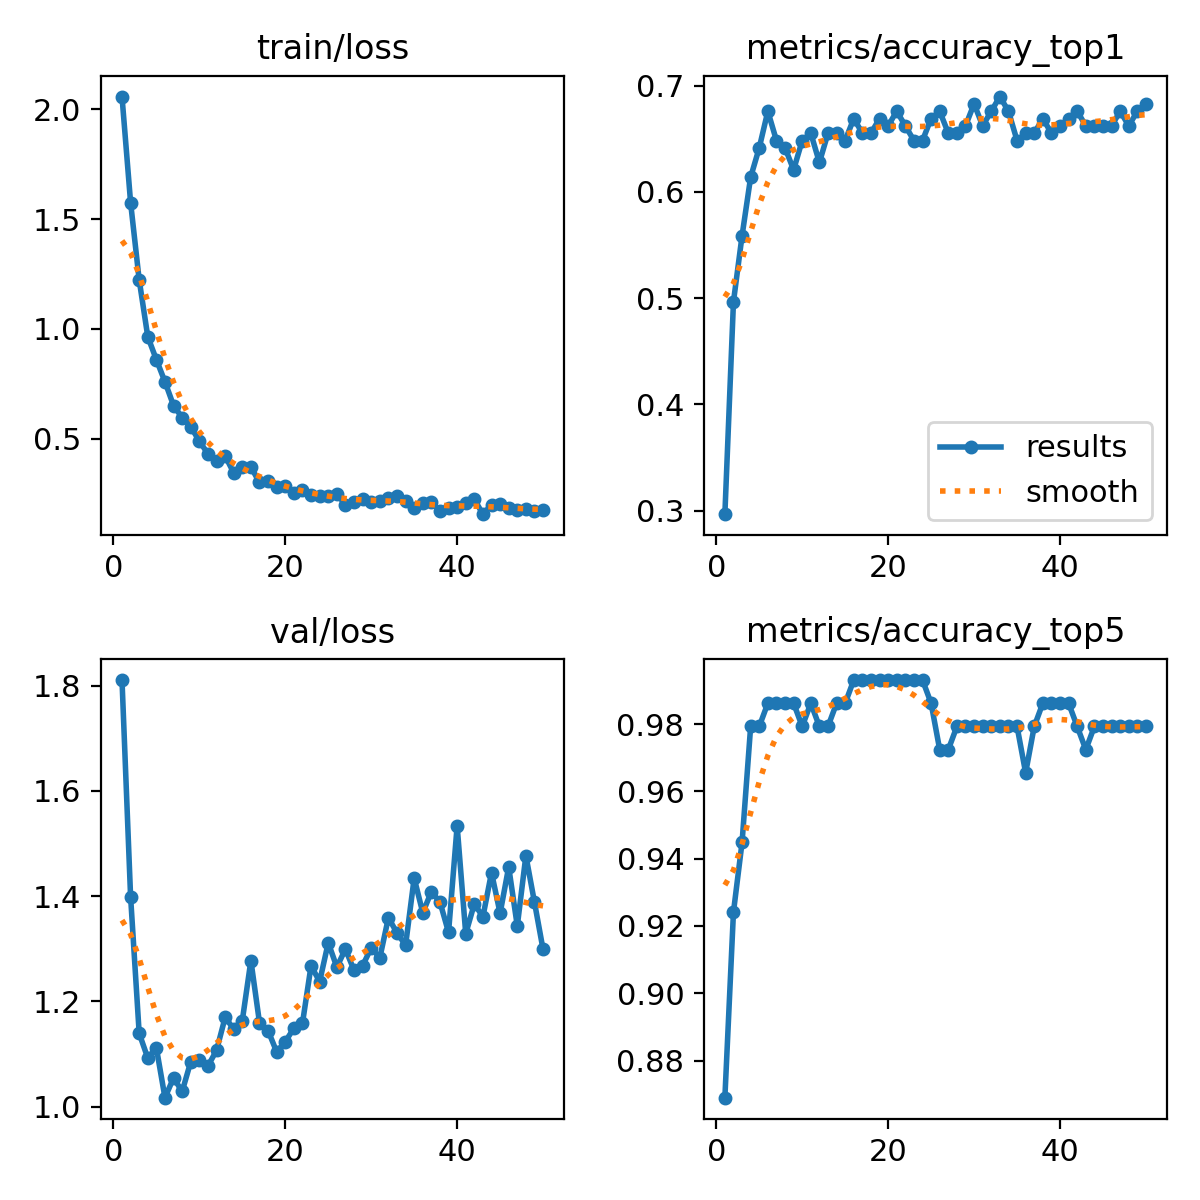

The file beside this chart, header and first rows:
epoch, time, train/loss, metrics/accuracy_top1, metrics/accuracy_top5, val/loss, lr/pg0, lr/pg1, lr/pg2
1, 13.09, 2.057, 0.2965, 0.869, 1.811, 0.000249, 0.000249, 0.000249
2, 25.95, 1.575, 0.4965, 0.9241, 1.399, 0.0004953, 0.0004953, 0.0004953
3, 38.27, 1.223, 0.5586, 0.9448, 1.139, 0.0007315, 0.0007315, 0.0007315
4, 50.51, 0.9645, 0.6138, 0.9793, 1.092, 0.0007233, 0.0007233, 0.0007233
5, 62.81, 0.8596, 0.6414, 0.9793, 1.112, 0.0007081, 0.0007081, 0.0007081
6, 74.93, 0.7592, 0.6759, 0.9862, 1.017, 0.0006929, 0.0006929, 0.0006929
7, 87.64, 0.6506, 0.6483, 0.9862, 1.055, 0.0006776, 0.0006776, 0.0006776
8, 99.96, 0.5963, 0.6414, 0.9862, 1.029, 0.0006624, 0.0006624, 0.0006624
9, 112.2, 0.5553, 0.6207, 0.9862, 1.085, 0.0006472, 0.0006472, 0.0006472
10, 124.5, 0.4885, 0.6483, 0.9793, 1.089, 0.000632, 0.000632, 0.000632
11, 137.2, 0.4316, 0.6552, 0.9862, 1.077, 0.0006167, 0.0006167, 0.0006167
12, 149.4, 0.3979, 0.6276, 0.9793, 1.107, 0.0006015, 0.0006015, 0.0006015
13, 161.8, 0.4221, 0.6552, 0.9793, 1.169, 0.0005863, 0.0005863, 0.0005863
14, 174, 0.3446, 0.6552, 0.9862, 1.148, 0.0005711, 0.0005711, 0.0005711
15, 186.5, 0.3694, 0.6483, 0.9862, 1.164, 0.0005558, 0.0005558, 0.0005558
16, 199, 0.3713, 0.669, 0.9931, 1.278, 0.0005406, 0.0005406, 0.0005406
17, 211.3, 0.3007, 0.6552, 0.9931, 1.159, 0.0005254, 0.0005254, 0.0005254
18, 223.5, 0.3097, 0.6552, 0.9931, 1.144, 0.0005102, 0.0005102, 0.0005102
19, 235.9, 0.2818, 0.669, 0.9931, 1.104, 0.0004949, 0.0004949, 0.0004949
20, 248, 0.2829, 0.6621, 0.9931, 1.123, 0.0004797, 0.0004797, 0.0004797
21, 260.4, 0.2542, 0.6759, 0.9931, 1.149, 0.0004645, 0.0004645, 0.0004645
22, 272.6, 0.2664, 0.6621, 0.9931, 1.158, 0.0004492, 0.0004492, 0.0004492
23, 285.1, 0.2461, 0.6483, 0.9931, 1.268, 0.000434, 0.000434, 0.000434
24, 297.2, 0.2389, 0.6483, 0.9931, 1.238, 0.0004188, 0.0004188, 0.0004188
25, 309.5, 0.2399, 0.669, 0.9862, 1.311, 0.0004036, 0.0004036, 0.0004036
26, 321.8, 0.2504, 0.6759, 0.9724, 1.265, 0.0003883, 0.0003883, 0.0003883
27, 334.3, 0.1975, 0.6552, 0.9724, 1.299, 0.0003731, 0.0003731, 0.0003731
28, 346.5, 0.2109, 0.6552, 0.9793, 1.259, 0.0003579, 0.0003579, 0.0003579
29, 359.2, 0.2235, 0.6621, 0.9793, 1.268, 0.0003427, 0.0003427, 0.0003427
30, 371.4, 0.2098, 0.6828, 0.9793, 1.302, 0.0003274, 0.0003274, 0.0003274
31, 383.8, 0.2142, 0.6621, 0.9793, 1.282, 0.0003122, 0.0003122, 0.0003122
32, 395.8, 0.2279, 0.6759, 0.9793, 1.359, 0.000297, 0.000297, 0.000297
33, 408.1, 0.2398, 0.6897, 0.9793, 1.33, 0.0002818, 0.0002818, 0.0002818
34, 420.4, 0.2182, 0.6759, 0.9793, 1.307, 0.0002665, 0.0002665, 0.0002665
35, 432.9, 0.184, 0.6483, 0.9793, 1.434, 0.0002513, 0.0002513, 0.0002513
36, 445, 0.2092, 0.6552, 0.9655, 1.368, 0.0002361, 0.0002361, 0.0002361
37, 457.2, 0.2141, 0.6552, 0.9793, 1.408, 0.0002209, 0.0002209, 0.0002209
38, 469.4, 0.1698, 0.669, 0.9862, 1.389, 0.0002056, 0.0002056, 0.0002056
39, 482, 0.1825, 0.6552, 0.9862, 1.331, 0.0001904, 0.0001904, 0.0001904
40, 494.2, 0.1877, 0.6621, 0.9862, 1.534, 0.0001752, 0.0001752, 0.0001752
41, 506.7, 0.2069, 0.669, 0.9862, 1.329, 0.00016, 0.00016, 0.00016
42, 518.9, 0.2244, 0.6759, 0.9793, 1.385, 0.0001447, 0.0001447, 0.0001447
43, 531.3, 0.1565, 0.6621, 0.9724, 1.361, 0.0001295, 0.0001295, 0.0001295
44, 543.4, 0.1997, 0.6621, 0.9793, 1.445, 0.0001143, 0.0001143, 0.0001143
45, 555.7, 0.2028, 0.6621, 0.9793, 1.367, 9.90472e-05, 9.90472e-05, 9.90472e-05
46, 567.9, 0.1859, 0.6621, 0.9793, 1.455, 8.3821e-05, 8.3821e-05, 8.3821e-05
47, 580.5, 0.174, 0.6759, 0.9793, 1.343, 6.85948e-05, 6.85948e-05, 6.85948e-05
48, 592.7, 0.1822, 0.6621, 0.9793, 1.477, 5.33686e-05, 5.33686e-05, 5.33686e-05
49, 605.2, 0.1719, 0.6759, 0.9793, 1.388, 3.81424e-05, 3.81424e-05, 3.81424e-05
50, 617.4, 0.1734, 0.6828, 0.9793, 1.299, 2.29162e-05, 2.29162e-05, 2.29162e-05
